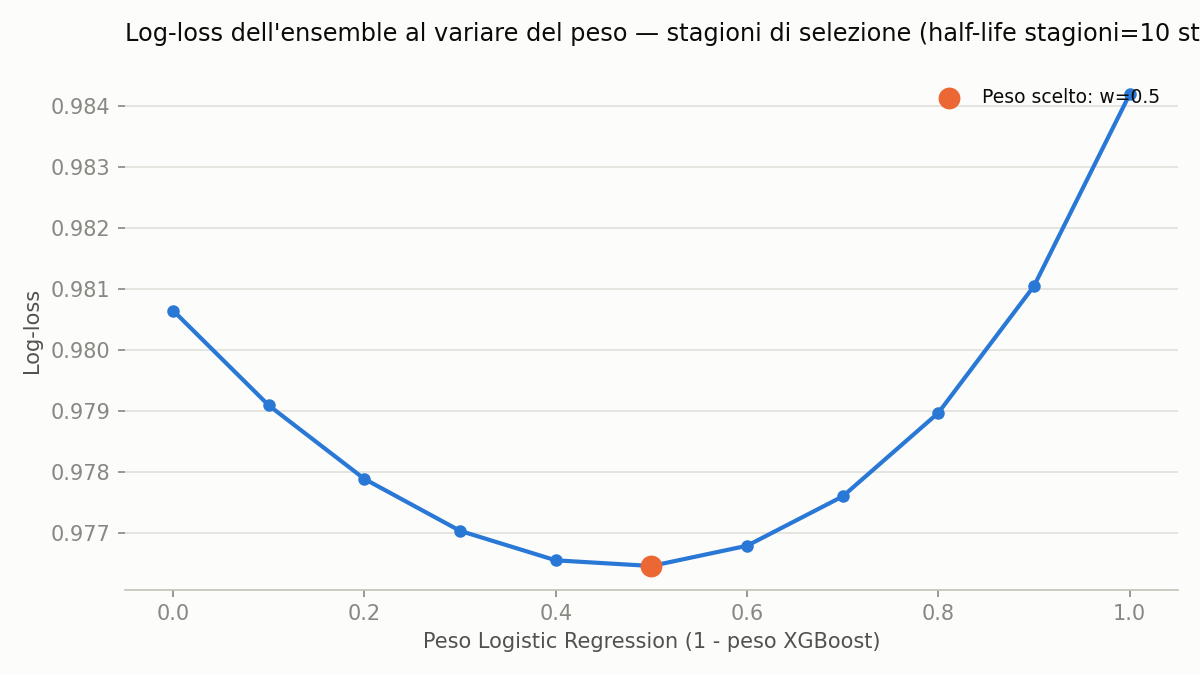

Values plotted in this chart, from the file beside it:
w_logreg, season_half_life, accuracy, log_loss, brier
0.0, , 0.5337, 0.9806, 0.5838
0.1, , 0.535, 0.9791, 0.5828
0.2, , 0.5374, 0.9779, 0.582
0.3, , 0.54, 0.9771, 0.5814
0.4, , 0.5429, 0.9766, 0.5811
0.5, , 0.5411, 0.9765, 0.5809
0.6, , 0.54, 0.9769, 0.5809
0.7, , 0.5411, 0.9777, 0.5812
0.8, , 0.5379, 0.9791, 0.5817
0.9, , 0.5382, 0.9812, 0.5824
1.0, , 0.5376, 0.9844, 0.5833
0.0, 10.0, 0.5368, 0.9804, 0.5837
0.1, 10.0, 0.5371, 0.9789, 0.5827
0.2, 10.0, 0.5397, 0.9778, 0.582
0.3, 10.0, 0.5416, 0.977, 0.5814
0.4, 10.0, 0.5432, 0.9765, 0.581
0.5, 10.0, 0.5432, 0.9765, 0.5809
0.6, 10.0, 0.5413, 0.9768, 0.5809
0.7, 10.0, 0.5403, 0.9777, 0.5812
0.8, 10.0, 0.5405, 0.979, 0.5817
0.9, 10.0, 0.5389, 0.9811, 0.5823
1.0, 10.0, 0.5379, 0.9842, 0.5832
0.0, 6.0, 0.5389, 0.9804, 0.5837
0.1, 6.0, 0.5389, 0.979, 0.5827
0.2, 6.0, 0.54, 0.9778, 0.5819
0.3, 6.0, 0.5426, 0.977, 0.5814
0.4, 6.0, 0.5437, 0.9766, 0.581
0.5, 6.0, 0.5421, 0.9765, 0.5809
0.6, 6.0, 0.5403, 0.9769, 0.5809
0.7, 6.0, 0.54, 0.9777, 0.5812
0.8, 6.0, 0.5405, 0.979, 0.5817
0.9, 6.0, 0.5392, 0.9811, 0.5824
1.0, 6.0, 0.5387, 0.9842, 0.5833
0.0, 3.0, 0.5361, 0.9814, 0.5842
0.1, 3.0, 0.5374, 0.9798, 0.5832
0.2, 3.0, 0.5384, 0.9786, 0.5823
0.3, 3.0, 0.5403, 0.9777, 0.5818
0.4, 3.0, 0.5416, 0.9772, 0.5814
0.5, 3.0, 0.5389, 0.9771, 0.5812
0.6, 3.0, 0.54, 0.9774, 0.5813
0.7, 3.0, 0.5432, 0.9781, 0.5815
0.8, 3.0, 0.5424, 0.9795, 0.582
0.9, 3.0, 0.5408, 0.9815, 0.5827
1.0, 3.0, 0.54, 0.9847, 0.5836
